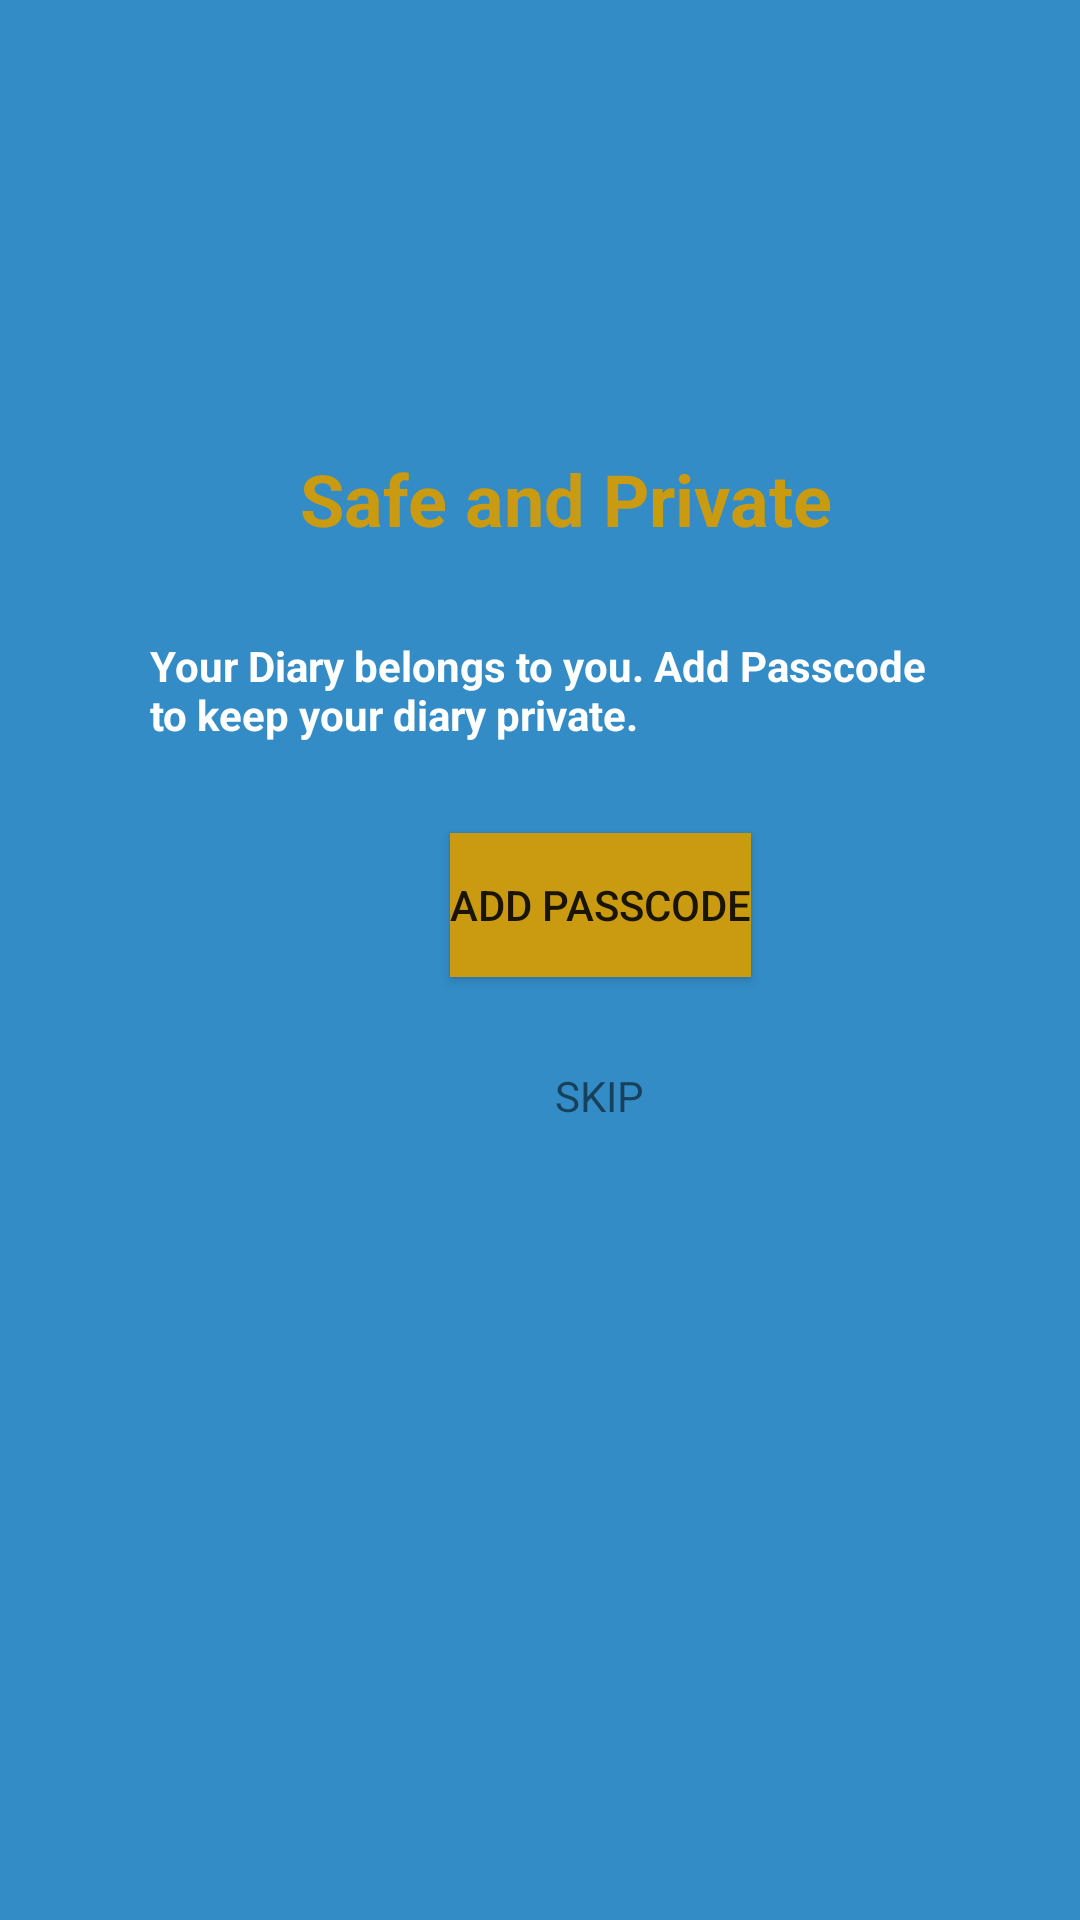

This screen was rendered from an Android layout file. Write that file and the resources it references.
<!-- AndroidManifest.xml: application theme AppTheme -->
<!-- res/layout/activity_landing2.xml -->
<?xml version="1.0" encoding="utf-8"?>
<RelativeLayout
    xmlns:android="http://schemas.android.com/apk/res/android"
    xmlns:tools="http://schemas.android.com/tools"
    android:layout_width="match_parent"
    android:layout_height="match_parent"
    android:orientation="vertical"
    android:background="@color/colorAppBodyTheme"
    tools:context=".activity.Landing2Activity">

    <TextView
        android:id="@+id/txt_landing2_quote"
        android:layout_width="match_parent"
        android:layout_height="wrap_content"
        android:layout_marginLeft="100dp"
        android:layout_marginTop="150dp"
        android:text="@string/landing2_quote"
        android:textColor="#CA9B10"
        android:textSize="24sp"
        android:textStyle="bold" />

    <TextView
        android:id="@+id/txt_landing2_description"
        android:layout_width="match_parent"
        android:layout_height="wrap_content"
        android:layout_below="@+id/txt_landing2_quote"
        android:layout_marginLeft="50dp"
        android:layout_marginRight="50dp"
        android:layout_marginTop="30dp"
        android:text="@string/landing2_description"
        android:textColor="#FFFFFF"
        android:textSize="14sp"
        android:textStyle="bold" />

    <Button
        android:id="@+id/btn_landing2_start"
        android:layout_width="wrap_content"
        android:layout_height="wrap_content"
        android:layout_below="@+id/txt_landing2_description"
        android:layout_marginLeft="150dp"
        android:layout_marginTop="30dp"
        android:background="#CA9B10"
        android:onClick="setPass"
        android:text="@string/landing2_add_passcode" />

    <TextView
        android:id="@+id/btn_landing2_skip"
        android:layout_width="wrap_content"
        android:layout_height="wrap_content"
        android:layout_below="@+id/btn_landing2_start"
        android:layout_marginLeft="185dp"
        android:layout_marginTop="30dp"
        android:autoLink="web"
        android:linksClickable="true"
        android:text="@string/landing2_skip"
        android:onClick="processSkipClick"/>

</RelativeLayout>
<!-- resources referenced by this layout -->
<resources>
  <color name="colorAppBodyTheme">#338cc6</color>
  <string name="landing2_add_passcode">Add Passcode</string>
  <string name="landing2_description">Your Diary belongs to you. Add Passcode to keep your diary private.</string>
  <string name="landing2_quote">Safe and Private</string>
  <string name="landing2_skip">SKIP</string>
  <style name="AppTheme" parent="Theme.AppCompat.Light.DarkActionBar">
          
          <item name="colorPrimary">@color/colorAppTopTheme</item>
          <item name="colorPrimaryDark">@color/colorAppTitleTheme</item>
          <item name="colorAccent">@color/colorAccent</item>
  
      </style>
  <color name="colorAppTopTheme">#1c81c2</color>
  <color name="colorAppTitleTheme">#0d6197</color>
  <color name="colorAccent">#D81B60</color>
</resources>
